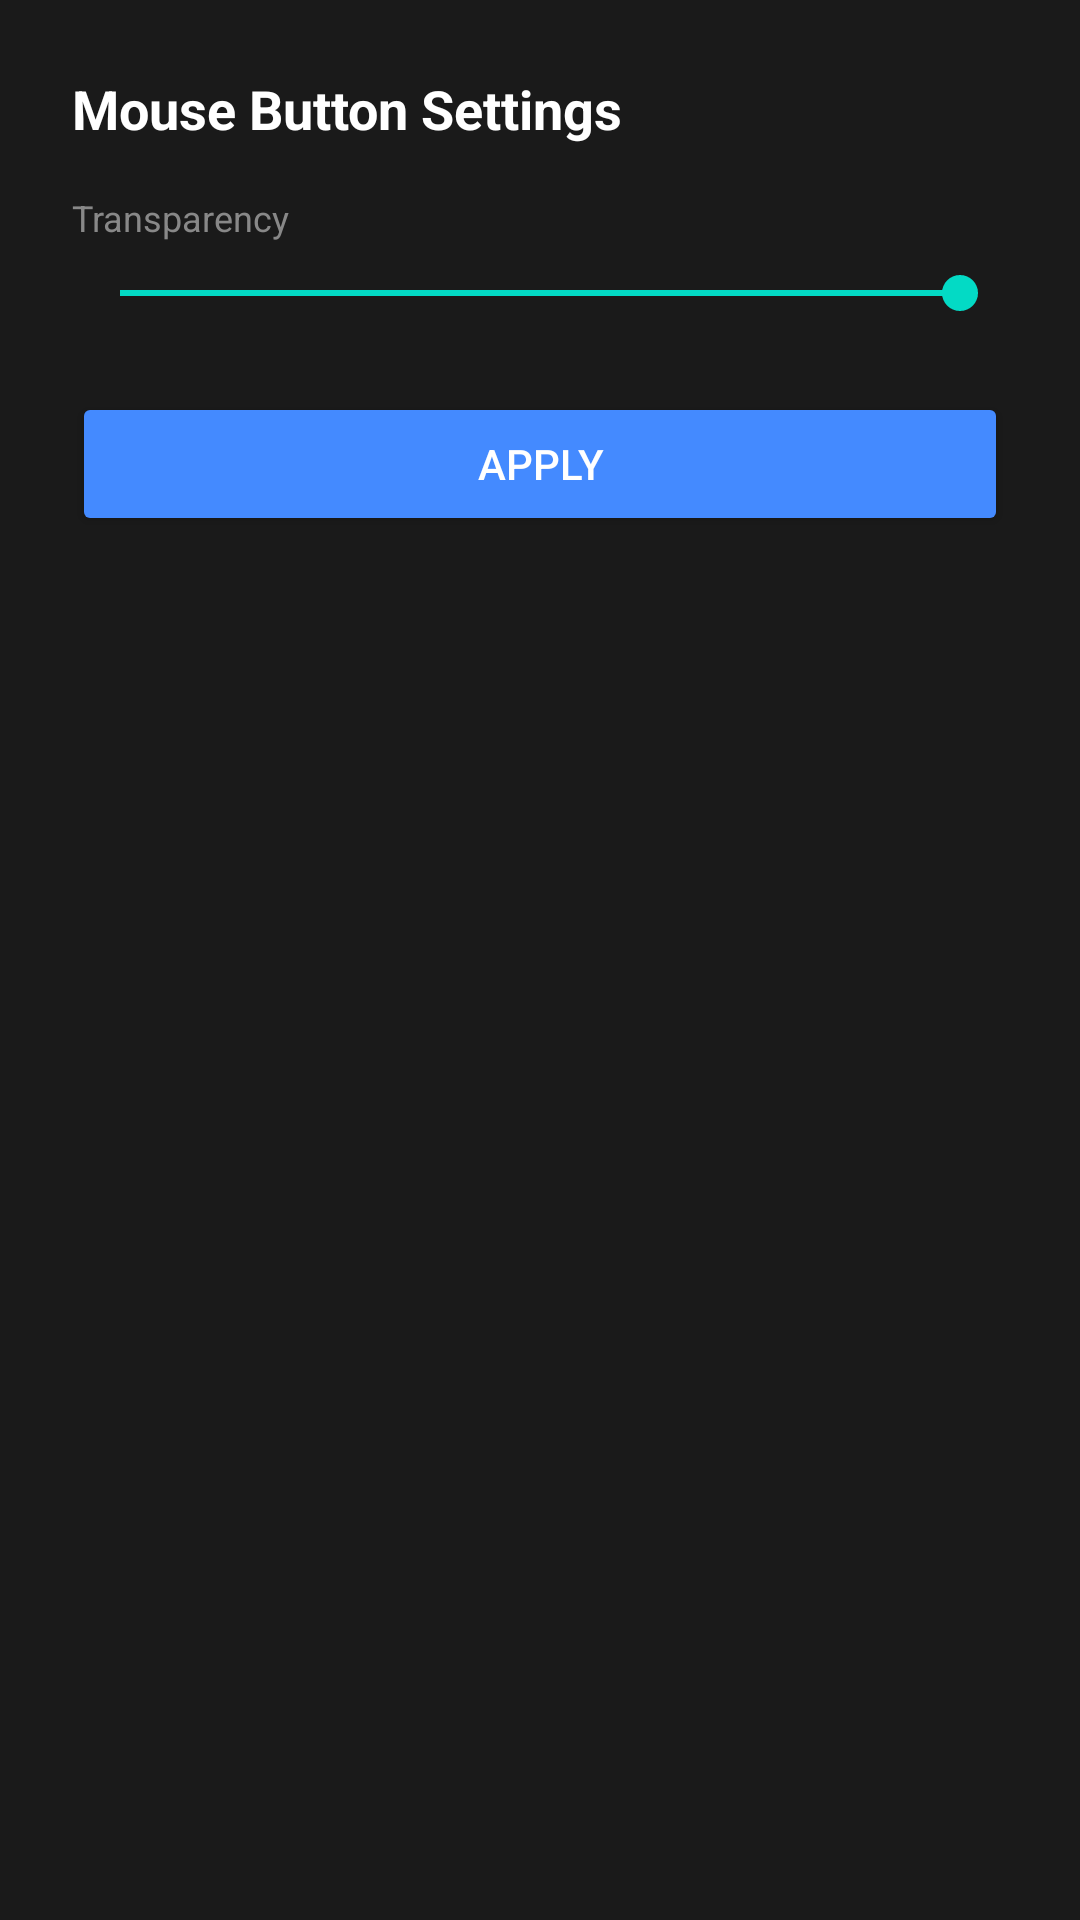

Write the Android layout XML for this screen, with the resource values it uses.
<!-- AndroidManifest.xml: application theme Theme.KeyLink -->
<!-- res/layout/dialog_mouse_btn_settings.xml -->
<?xml version="1.0" encoding="utf-8"?>
<LinearLayout xmlns:android="http://schemas.android.com/apk/res/android"
    android:layout_width="match_parent"
    android:layout_height="wrap_content"
    android:orientation="vertical"
    android:padding="24dp"
    android:background="#1A1A1A">

    <TextView
        android:layout_width="wrap_content"
        android:layout_height="wrap_content"
        android:text="Mouse Button Settings"
        android:textColor="#FFFFFF"
        android:textSize="18sp"
        android:textStyle="bold"
        android:layout_marginBottom="16dp"/>

    <TextView
        android:layout_width="wrap_content"
        android:layout_height="wrap_content"
        android:text="Transparency"
        android:textColor="#888888"
        android:textSize="12sp"
        android:layout_marginBottom="8dp"/>

    <SeekBar
        android:id="@+id/sbBtnAlpha"
        android:layout_width="match_parent"
        android:layout_height="wrap_content"
        android:max="100"
        android:progress="100"
        android:layout_marginBottom="24dp"/>

    <Button
        android:id="@+id/btnApplyMouse"
        android:layout_width="match_parent"
        android:layout_height="wrap_content"
        android:text="APPLY"
        android:backgroundTint="#448AFF"
        android:textColor="#FFFFFF"/>

</LinearLayout>
<!-- resources referenced by this layout -->
<resources>
  <style name="Theme.KeyLink" parent="Theme.MaterialComponents.DayNight.NoActionBar">
          
          <item name="colorPrimary">@color/purple_500</item>
          <item name="colorPrimaryVariant">@color/purple_700</item>
          <item name="colorOnPrimary">@color/white</item>
          
          <item name="colorSecondary">@color/teal_200</item>
          <item name="colorSecondaryVariant">@color/teal_700</item>
          <item name="colorOnSecondary">@color/black</item>
          
          <item name="android:statusBarColor">#000000</item>
          
          <item name="android:windowFullscreen">true</item>
          <item name="android:windowContentOverlay">@null</item>
      </style>
  <!-- not gathered from this repository: default colours our renderer supplied (Android Studio template values) -->
  <color name="purple_500">#FF6200EE</color>
  <color name="purple_700">#FF3700B3</color>
  <color name="teal_200">#FF03DAC5</color>
  <color name="teal_700">#FF018786</color>
  <color name="black">#FF000000</color>
  <color name="white">#FFFFFFFF</color>
</resources>
